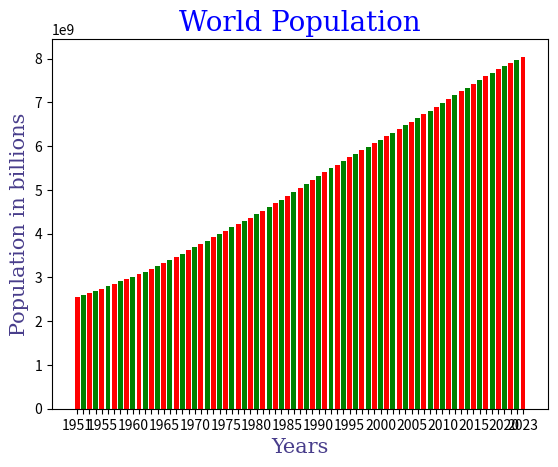

Reproduce this figure in Python.
import matplotlib.pyplot as plt
height = [2543130380, 2590270899, 2640278797, 2691979339, 2746072141, 2801002631, 2857866857, 2916108097, 2970292188,
          3019233434, 3068370609, 3126686743, 3195779247, 3267212338, 3337111983, 3406417036, 3475448166, 3546810808,
          3620655275, 3695390336, 3770163092, 3844800885, 3920251504, 3995517077, 4069437231, 4142505882, 4215772490,
          4289657708, 4365582871, 4444007706, 4524627658, 4607984871, 4691884238, 4775836074, 4861730613, 4950063339,
          5040984495, 5132293974, 5223704308, 5316175862, 5406245867, 5492686093, 5577433523, 5660727993, 5743219454,
          5825145298, 5906481261, 5987312480, 6067758458, 6148898975, 6230746982, 6312407360, 6393898365, 6475751478,
          6558176119, 6641416218, 6725948544, 6811597272, 6898305908, 6985603105, 7073125425, 7161697921, 7250593370,
          7339013419, 7426597537, 7513474238, 7599822404, 7683789828, 7764951032, 7840952880, 7909295151, 7975105156,
          8045311447]
tick_label = [1951, '', '', '', 1955, '', '', '', '', 1960, '', '', '', '', 1965, '', '', '', '', 1970, '',
              '',  '', '', 1975, '', '', '', '', 1980, '', '', '', '', 1985, '', '', '', '', 1990, '', '',
              '', '', 1995, '', '', '', '', 2000, '', '', '', '', 2005, '', '', '', '', 2010, '', '', '',
              '', 2015, '', '', '', '', 2020, '', '', 2023]
left = []
num = 0
while num < len(tick_label):
    num += 1
    left.append(num)
# plotting a bar chart
plt.bar(left, height, tick_label=tick_label,
        width=0.8, color=['red', 'green'])
font1 = {'family': 'serif', 'color': 'blue', 'size': 20}
font2 = {'family': 'serif', 'color': 'darkslateblue', 'size': 15}
# naming the x-axis
plt.xlabel('Years', fontdict=font2)
# naming the y-axis
plt.ylabel('Population in billions', fontdict=font2)
# plot title
plt.title('World Population', fontdict=font1)
# function to show the plot
plt.show()
'''
years = [1951,1952,1953,1954,1955,1956,1957,1958,1959,1960,1961,1962,1963,1964,1965,1966,1967,1968,1969,1970,1971,
              1972,1973,1974,1975,1976,1977,1978,1979,1980,1981,1982,1983,1984,1985,1986,1987,1988,1989,1990,1991,1992,
              1993,1994,1995,1996,1997,1998,1999,2000,2001,2002,2003,2004,2005,2006,2007,2008,2009,2010,2011,2012,2013,
              2014,2015,2016,2017,2018,2019,2020,2021,2022,2023]
'''
# more at https://www.worldometers.info/world-population/world-population-by-year/
